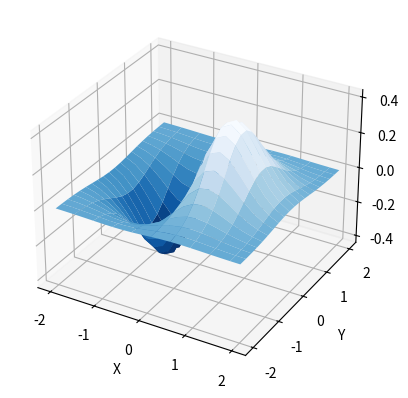

Generate this figure with matplotlib:
"""
演示matplotlib的三维绘图功能。
"""
import numpy as np
import mpl_toolkits.mplot3d
import matplotlib.pyplot as plt
x, y = np.mgrid[-2:2:20j, -2:2:20j]
z = x * np.exp( - x**2 - y**2)
ax = plt.subplot(111, projection='3d')
ax.plot_surface(x, y, z, rstride=2, cstride=1, cmap = plt.cm.Blues_r)
ax.set_xlabel("X")
ax.set_ylabel("Y")
ax.set_zlabel("Z")
plt.show()
